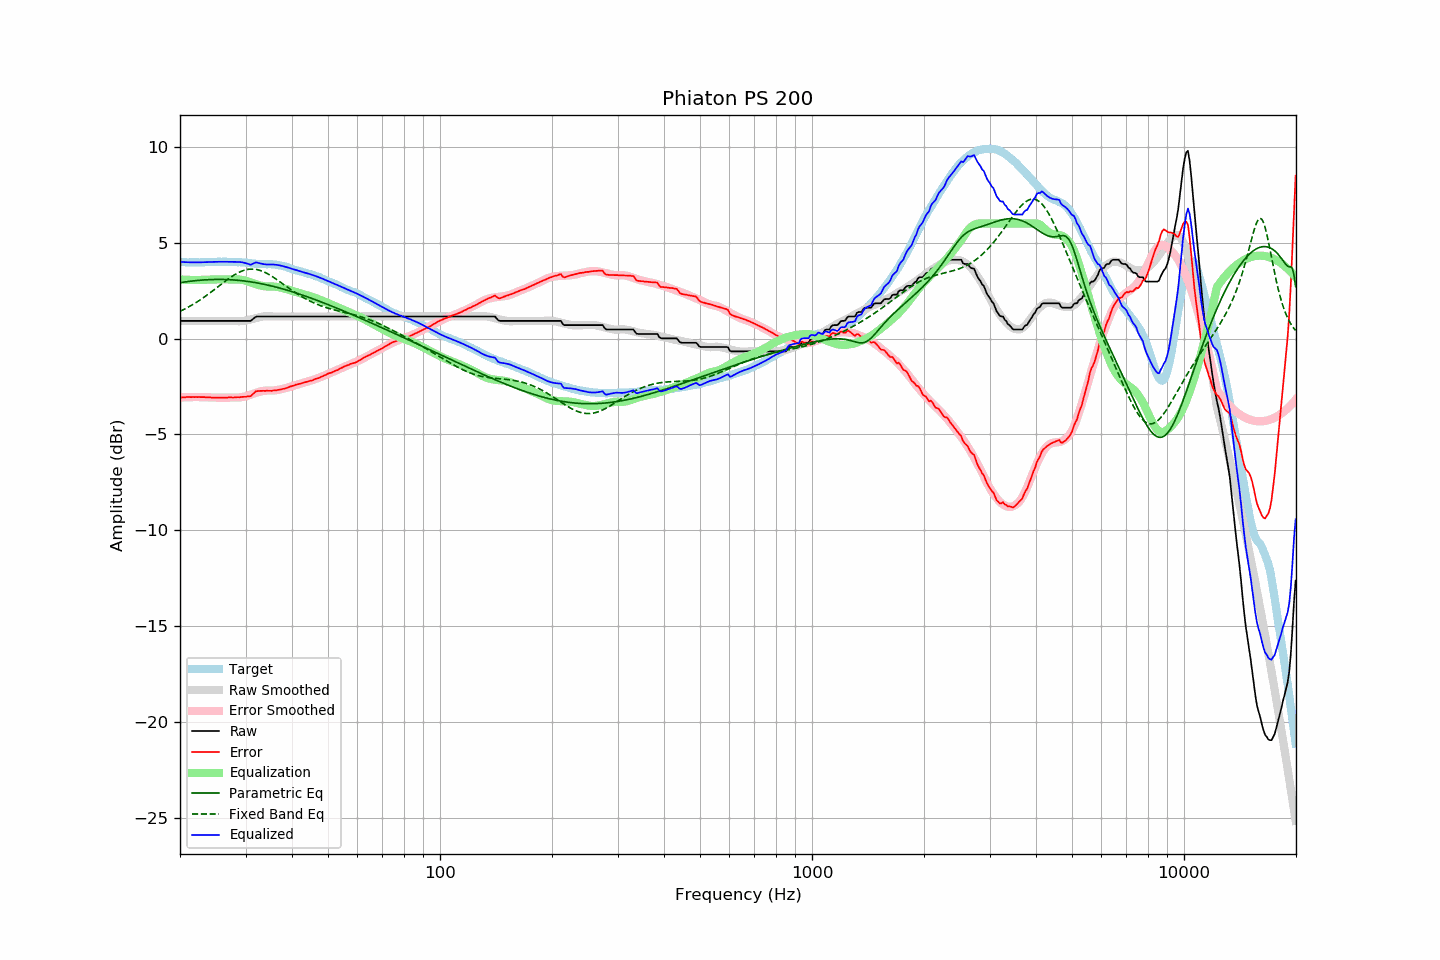

Data behind this chart, as committed beside it:
frequency, raw, error, smoothed, error_smoothed, equalization, parametric_eq, fixed_band_eq, equalized_raw, equalized_smoothed, target
20.00, 0.92, -3.08, 0.92, -3.08, 3.08, 2.91, 1.42, 4.00, 4.00, 4.00
20.20, 0.92, -3.07, 0.92, -3.07, 3.07, 2.93, 1.46, 3.99, 3.99, 3.99
20.40, 0.92, -3.07, 0.92, -3.07, 3.07, 2.94, 1.50, 3.99, 3.99, 3.99
20.61, 0.92, -3.07, 0.92, -3.07, 3.07, 2.95, 1.54, 3.99, 3.99, 3.99
20.81, 0.92, -3.05, 0.92, -3.06, 3.06, 2.96, 1.59, 3.98, 3.98, 3.97
21.02, 0.92, -3.05, 0.92, -3.06, 3.06, 2.97, 1.63, 3.98, 3.98, 3.97
21.23, 0.92, -3.05, 0.92, -3.06, 3.06, 2.98, 1.68, 3.98, 3.98, 3.97
21.44, 0.92, -3.06, 0.92, -3.06, 3.06, 3.00, 1.73, 3.97, 3.97, 3.98
21.66, 0.92, -3.05, 0.92, -3.05, 3.05, 3.00, 1.77, 3.97, 3.97, 3.97
21.87, 0.92, -3.06, 0.92, -3.05, 3.05, 3.01, 1.82, 3.97, 3.97, 3.98
22.09, 0.92, -3.05, 0.92, -3.05, 3.05, 3.02, 1.88, 3.97, 3.97, 3.97
22.31, 0.92, -3.06, 0.92, -3.05, 3.05, 3.03, 1.93, 3.97, 3.97, 3.98
22.54, 0.92, -3.05, 0.92, -3.06, 3.06, 3.04, 1.98, 3.97, 3.97, 3.97
22.76, 0.92, -3.06, 0.92, -3.06, 3.06, 3.05, 2.04, 3.98, 3.98, 3.98
22.99, 0.92, -3.06, 0.92, -3.06, 3.06, 3.05, 2.10, 3.98, 3.98, 3.98
23.22, 0.92, -3.06, 0.92, -3.06, 3.06, 3.06, 2.16, 3.98, 3.98, 3.98
23.45, 0.92, -3.07, 0.92, -3.07, 3.07, 3.06, 2.22, 3.98, 3.98, 3.99
23.69, 0.92, -3.07, 0.92, -3.07, 3.07, 3.07, 2.28, 3.99, 3.99, 3.99
23.92, 0.92, -3.07, 0.92, -3.07, 3.07, 3.07, 2.34, 3.99, 3.99, 3.98
24.16, 0.92, -3.08, 0.92, -3.07, 3.07, 3.08, 2.40, 3.99, 3.99, 3.99
24.40, 0.92, -3.08, 0.92, -3.08, 3.08, 3.08, 2.46, 4.00, 4.00, 4.00
24.65, 0.92, -3.08, 0.92, -3.08, 3.08, 3.08, 2.53, 4.00, 4.00, 4.00
24.89, 0.92, -3.08, 0.92, -3.08, 3.08, 3.08, 2.59, 4.00, 4.00, 4.00
25.14, 0.92, -3.08, 0.92, -3.08, 3.08, 3.08, 2.66, 4.00, 4.00, 4.00
25.39, 0.92, -3.09, 0.92, -3.09, 3.09, 3.08, 2.72, 4.00, 4.00, 4.01
25.65, 0.92, -3.09, 0.92, -3.09, 3.09, 3.08, 2.79, 4.01, 4.01, 4.01
25.91, 0.92, -3.08, 0.92, -3.09, 3.09, 3.08, 2.85, 4.01, 4.01, 4.00
26.16, 0.92, -3.09, 0.92, -3.09, 3.09, 3.08, 2.92, 4.00, 4.00, 4.01
26.43, 0.92, -3.09, 0.92, -3.09, 3.09, 3.08, 2.98, 4.00, 4.00, 4.01
26.69, 0.92, -3.09, 0.92, -3.08, 3.08, 3.08, 3.04, 4.00, 4.00, 4.01
26.96, 0.92, -3.08, 0.92, -3.08, 3.08, 3.07, 3.11, 4.00, 4.00, 3.99
27.23, 0.92, -3.08, 0.92, -3.08, 3.08, 3.07, 3.17, 4.00, 4.00, 3.99
27.50, 0.92, -3.07, 0.92, -3.08, 3.08, 3.06, 3.22, 4.00, 4.00, 3.99
27.77, 0.92, -3.08, 0.92, -3.08, 3.08, 3.06, 3.28, 3.99, 3.99, 4.00
28.05, 0.92, -3.07, 0.91, -3.08, 3.08, 3.05, 3.33, 3.99, 3.99, 3.99
28.33, 0.92, -3.07, 0.91, -3.08, 3.08, 3.04, 3.38, 4.00, 3.99, 3.99
28.62, 0.92, -3.06, 0.90, -3.08, 3.08, 3.04, 3.42, 4.00, 3.98, 3.98
28.90, 0.92, -3.07, 0.90, -3.08, 3.08, 3.03, 3.47, 3.99, 3.98, 3.99
29.19, 0.92, -3.06, 0.91, -3.07, 3.07, 3.02, 3.50, 3.98, 3.97, 3.97
29.48, 0.92, -3.04, 0.91, -3.05, 3.05, 3.01, 3.54, 3.97, 3.96, 3.96
29.78, 0.92, -3.04, 0.92, -3.03, 3.03, 3.00, 3.56, 3.95, 3.96, 3.96
30.08, 0.92, -3.04, 0.94, -3.01, 3.01, 2.99, 3.59, 3.93, 3.95, 3.96
30.38, 0.92, -3.02, 0.96, -2.99, 2.99, 2.98, 3.60, 3.90, 3.94, 3.94
30.68, 0.92, -3.02, 0.98, -2.96, 2.96, 2.97, 3.62, 3.88, 3.93, 3.94
30.99, 0.92, -3.01, 1.00, -2.93, 2.93, 2.96, 3.62, 3.85, 3.92, 3.92
31.30, 0.99, -2.93, 1.02, -2.90, 2.90, 2.94, 3.62, 3.89, 3.92, 3.91
31.61, 1.06, -2.85, 1.04, -2.87, 2.87, 2.93, 3.62, 3.93, 3.91, 3.91
31.93, 1.13, -2.76, 1.06, -2.84, 2.84, 2.91, 3.61, 3.97, 3.90, 3.89
32.24, 1.15, -2.75, 1.08, -2.81, 2.81, 2.90, 3.59, 3.96, 3.90, 3.90
32.57, 1.15, -2.74, 1.10, -2.79, 2.79, 2.88, 3.57, 3.94, 3.89, 3.88
32.89, 1.15, -2.73, 1.12, -2.77, 2.77, 2.87, 3.55, 3.92, 3.89, 3.88
33.22, 1.15, -2.73, 1.14, -2.75, 2.75, 2.85, 3.52, 3.90, 3.89, 3.88
33.55, 1.15, -2.73, 1.15, -2.73, 2.73, 2.83, 3.48, 3.88, 3.88, 3.88
33.89, 1.15, -2.74, 1.16, -2.72, 2.72, 2.82, 3.44, 3.87, 3.88, 3.88
34.23, 1.15, -2.72, 1.16, -2.71, 2.71, 2.80, 3.40, 3.86, 3.88, 3.87
34.57, 1.15, -2.73, 1.16, -2.71, 2.71, 2.78, 3.36, 3.86, 3.88, 3.88
34.92, 1.15, -2.73, 1.16, -2.71, 2.71, 2.76, 3.31, 3.86, 3.87, 3.88
35.27, 1.15, -2.73, 1.15, -2.71, 2.71, 2.74, 3.25, 3.86, 3.87, 3.88
35.62, 1.15, -2.71, 1.15, -2.71, 2.71, 2.72, 3.20, 3.86, 3.86, 3.86
35.97, 1.15, -2.71, 1.15, -2.71, 2.71, 2.70, 3.14, 3.85, 3.85, 3.86
... 635 more rows
